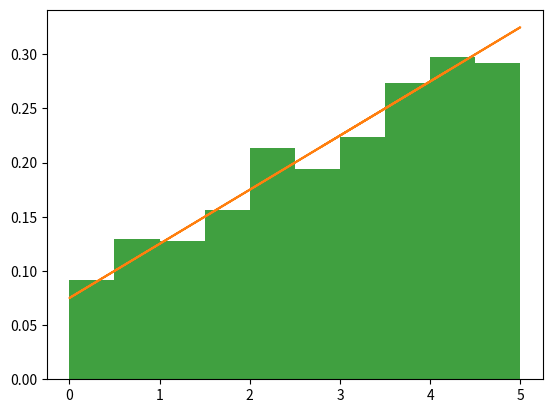

This chart was generated by the following Python code:
# rejection sampling example

import numpy as np

from matplotlib import pyplot as plt


# f(x) = (1/40)*(2x+3)

# support is [0,5]

# we will sample a z~U(0,5)
# then, we get g(z), which, in our case, is uniform 0.2
# however, this will not envelope our f(x), and so we choose m = 2, so it envelopes f(x)

# for each iteration, sample a z~U(0,5);
# then, sample a u~U(0,1);
# if  g(z) = (0.2*2*u) < f(z), then keep z; otherwise, don't keep("reject") z

x = np.empty(1001, dtype=object)


count = 0;

k=0;



while (k<1001):

    z = np.random.rand()*5
    f_z = (1/40)*(2*z + 3)
    u = np.random.rand()

    if (0.4*u < f_z):
        x[k] = z
        k+=1
    count+=1



plt.hist(x, weights=2*np.ones_like(x) / len(x),
                           facecolor='green', alpha=0.75)


plt.plot(x,(1/40)*(2*x +3))

plt.show()
print(count)
